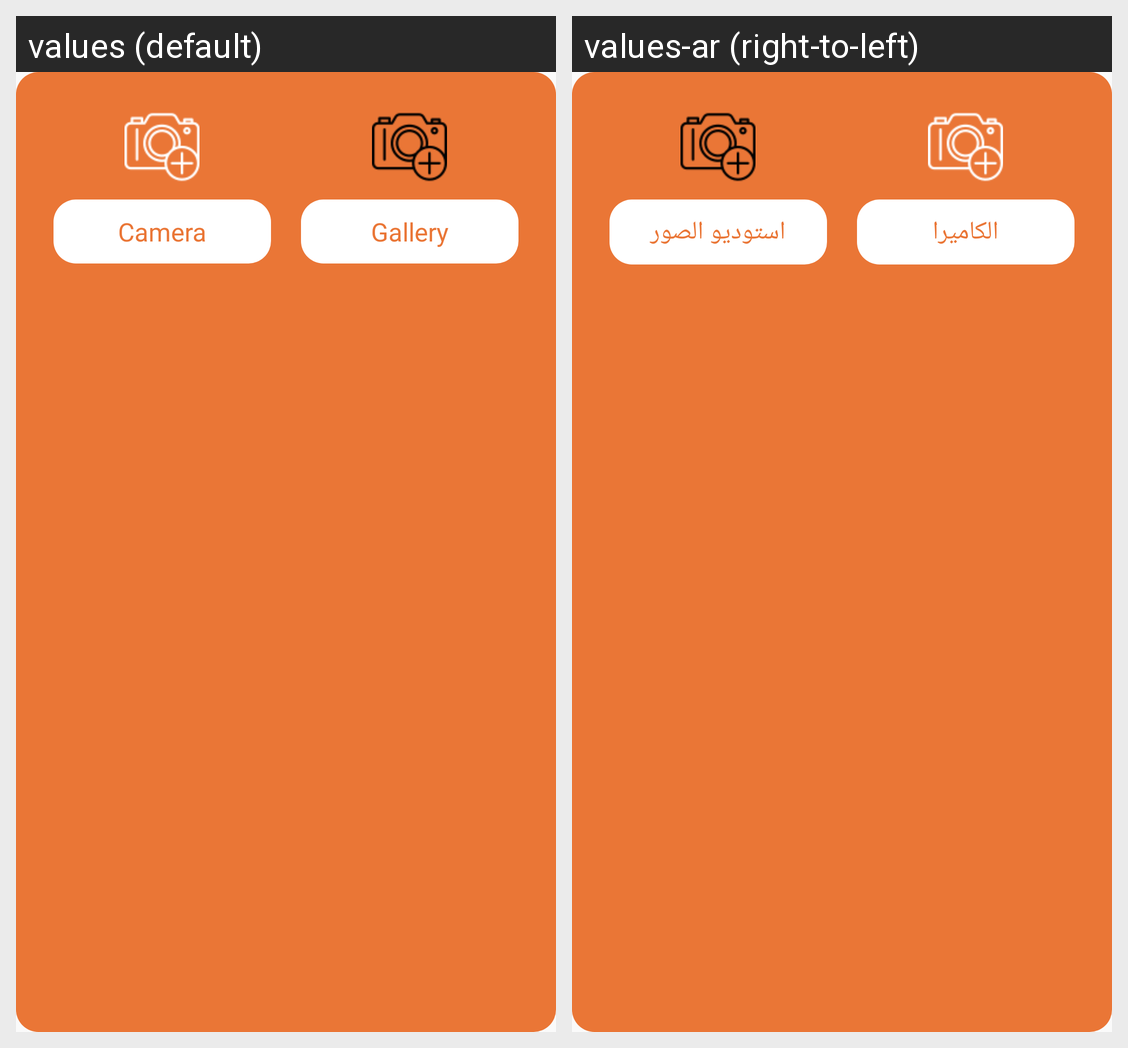

This grid shows one Android layout under two languages. Give, for every string resource on the screen, its name, the default text and each shown locale's text.
Android screen res/layout/pick_picture_gallery_camera.xml rendered under 2 locales, left to right: values (default), values-ar (right-to-left). Device: Nexus 5 (rendered at 1080×1920; each locale shown at half size, 540×960, under a caption strip naming it); theme AppTheme.NoActionBar.
Strings drawn on this screen, with the default value and each locale's value (text and hints the layout hard-codes, and strings that could not be matched under every locale, appear in the picture but are not listed):

camera
  values: Camera
  values-ar: الكاميرا

gallery
  values: Gallery
  values-ar: استوديو الصور
